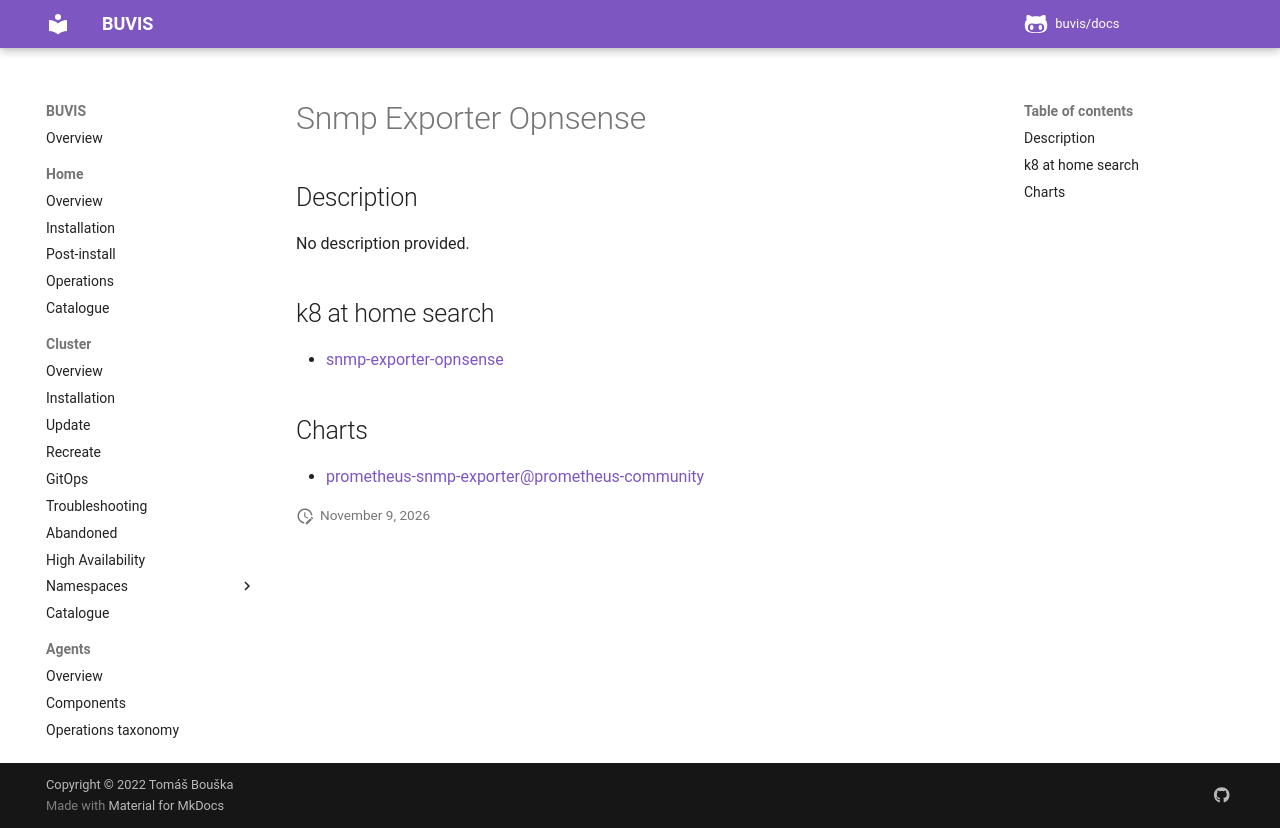

repository: buvis/docs · page: cluster/catalogue/snmp-exporter-opnsense/index.html · generator: mkdocs

# Snmp Exporter Opnsense

## Description

No description provided.

## k8 at home search

- [snmp-exporter-opnsense](https://nanne.dev/k8s-at-home-search/#/snmp-exporter-opnsense)

## Charts

- [prometheus-snmp-exporter@prometheus-community](https://prometheus-community.github.io/helm-charts/)
